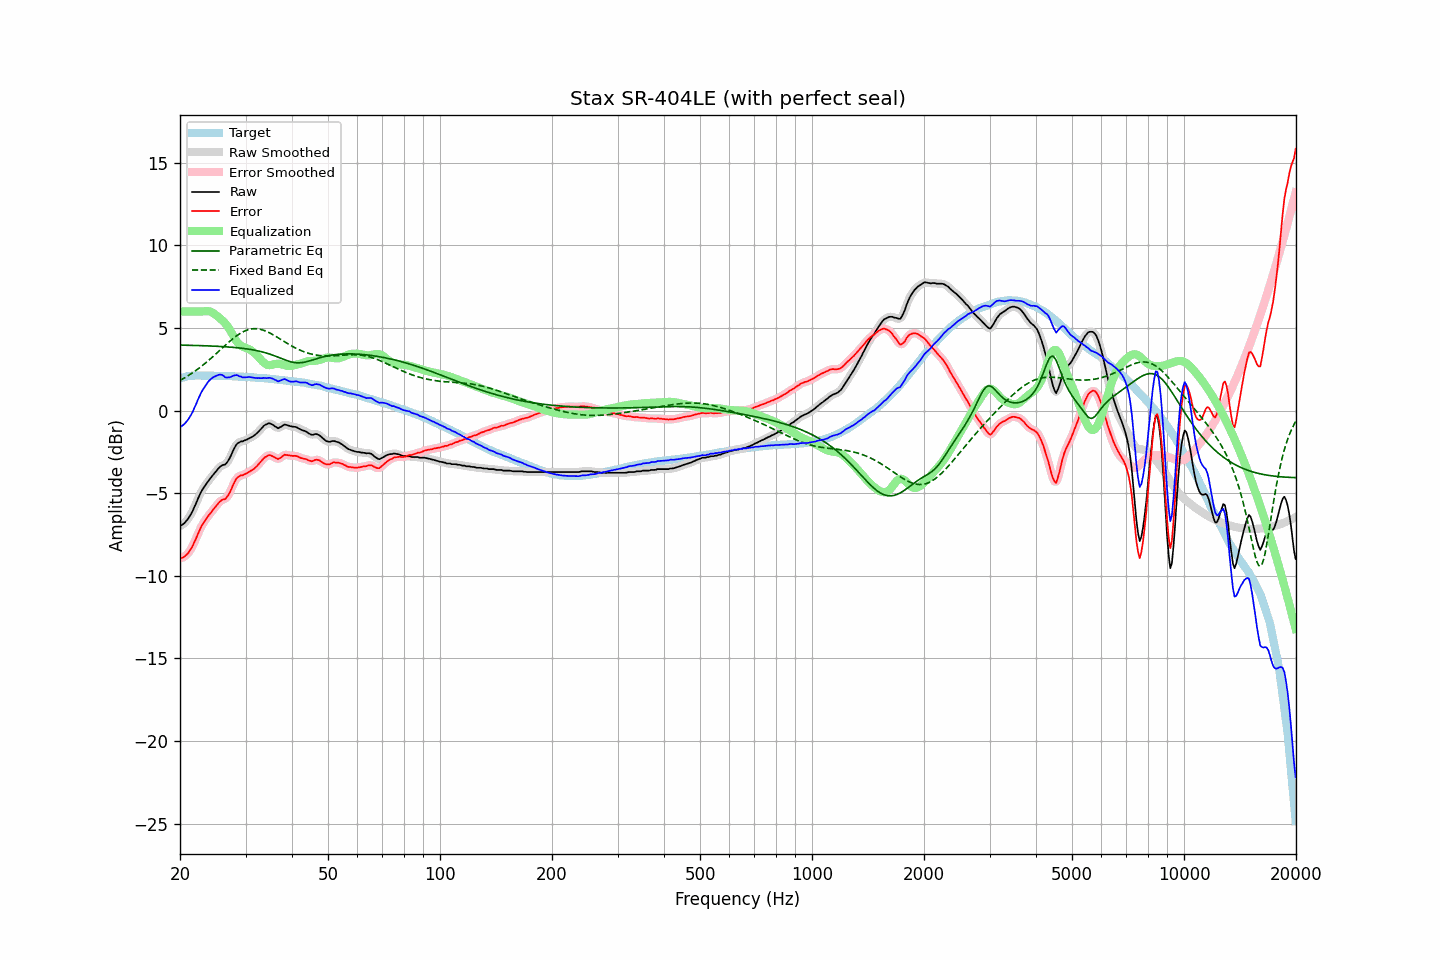

The file beside this chart, header and first rows:
frequency, raw, error, smoothed, error_smoothed, equalization, parametric_eq, fixed_band_eq, equalized_raw, equalized_smoothed, target
20.00, -6.98, -8.93, -6.98, -8.93, 6.00, 3.96, 1.83, -0.98, -0.98, 1.95
20.20, -6.94, -8.92, -6.94, -8.92, 6.00, 3.96, 1.88, -0.94, -0.94, 1.98
20.40, -6.87, -8.88, -6.87, -8.88, 6.00, 3.96, 1.93, -0.87, -0.87, 2.01
20.61, -6.78, -8.81, -6.78, -8.82, 6.00, 3.96, 1.99, -0.78, -0.78, 2.03
20.81, -6.67, -8.73, -6.67, -8.73, 6.00, 3.96, 2.05, -0.67, -0.67, 2.06
21.02, -6.55, -8.64, -6.55, -8.63, 6.00, 3.95, 2.11, -0.55, -0.55, 2.09
21.23, -6.40, -8.50, -6.41, -8.50, 6.00, 3.95, 2.17, -0.40, -0.41, 2.10
21.44, -6.24, -8.35, -6.23, -8.34, 6.00, 3.95, 2.24, -0.24, -0.23, 2.11
21.66, -6.05, -8.17, -6.04, -8.16, 6.00, 3.95, 2.30, -0.05, -0.04, 2.12
21.87, -5.82, -7.93, -5.83, -7.95, 6.00, 3.94, 2.37, 0.18, 0.17, 2.12
22.09, -5.62, -7.74, -5.60, -7.73, 6.00, 3.94, 2.44, 0.38, 0.40, 2.13
22.31, -5.37, -7.49, -5.37, -7.50, 6.00, 3.94, 2.51, 0.63, 0.63, 2.12
22.54, -5.15, -7.28, -5.15, -7.28, 6.00, 3.94, 2.58, 0.85, 0.85, 2.12
22.76, -4.95, -7.07, -4.95, -7.07, 6.00, 3.93, 2.66, 1.05, 1.05, 2.12
22.99, -4.77, -6.88, -4.78, -6.89, 6.00, 3.93, 2.73, 1.23, 1.22, 2.11
23.22, -4.63, -6.74, -4.62, -6.74, 6.01, 3.93, 2.81, 1.38, 1.39, 2.11
23.45, -4.48, -6.59, -4.48, -6.59, 6.02, 3.92, 2.89, 1.54, 1.54, 2.11
23.69, -4.35, -6.46, -4.35, -6.46, 6.02, 3.92, 2.97, 1.67, 1.67, 2.11
23.92, -4.21, -6.32, -4.21, -6.33, 6.01, 3.92, 3.05, 1.80, 1.80, 2.11
24.16, -4.09, -6.21, -4.09, -6.20, 5.98, 3.91, 3.14, 1.89, 1.90, 2.12
24.40, -3.96, -6.08, -3.96, -6.08, 5.94, 3.91, 3.23, 1.98, 1.98, 2.12
24.65, -3.84, -5.95, -3.84, -5.96, 5.88, 3.90, 3.31, 2.04, 2.03, 2.11
24.89, -3.73, -5.83, -3.72, -5.83, 5.81, 3.90, 3.40, 2.08, 2.08, 2.11
25.14, -3.61, -5.71, -3.61, -5.71, 5.73, 3.89, 3.49, 2.12, 2.13, 2.11
25.39, -3.49, -5.59, -3.49, -5.60, 5.66, 3.89, 3.58, 2.17, 2.16, 2.10
25.65, -3.39, -5.49, -3.39, -5.49, 5.57, 3.88, 3.67, 2.18, 2.18, 2.10
25.91, -3.32, -5.41, -3.33, -5.43, 5.49, 3.88, 3.76, 2.17, 2.15, 2.09
26.16, -3.28, -5.37, -3.29, -5.39, 5.40, 3.87, 3.85, 2.11, 2.10, 2.09
26.43, -3.27, -5.36, -3.25, -5.33, 5.29, 3.86, 3.94, 2.02, 2.05, 2.09
26.69, -3.17, -5.26, -3.17, -5.25, 5.18, 3.86, 4.03, 2.01, 2.01, 2.09
26.96, -3.03, -5.12, -3.04, -5.13, 5.04, 3.85, 4.11, 2.01, 2.00, 2.09
27.23, -2.86, -4.95, -2.86, -4.94, 4.88, 3.84, 4.20, 2.02, 2.03, 2.09
27.50, -2.66, -4.75, -2.65, -4.74, 4.71, 3.84, 4.28, 2.05, 2.06, 2.08
27.77, -2.43, -4.50, -2.44, -4.52, 4.54, 3.83, 4.36, 2.11, 2.10, 2.07
28.05, -2.24, -4.31, -2.24, -4.31, 4.37, 3.82, 4.44, 2.13, 2.14, 2.07
28.33, -2.07, -4.13, -2.08, -4.14, 4.22, 3.81, 4.51, 2.15, 2.14, 2.06
28.62, -1.96, -4.02, -1.97, -4.03, 4.09, 3.80, 4.58, 2.13, 2.12, 2.06
28.90, -1.92, -3.98, -1.91, -3.96, 3.99, 3.79, 4.64, 2.07, 2.09, 2.06
29.19, -1.86, -3.91, -1.87, -3.92, 3.92, 3.78, 4.70, 2.06, 2.05, 2.05
29.48, -1.86, -3.91, -1.85, -3.89, 3.87, 3.77, 4.76, 2.01, 2.02, 2.05
29.78, -1.81, -3.85, -1.81, -3.86, 3.83, 3.76, 4.81, 2.02, 2.01, 2.04
30.08, -1.78, -3.82, -1.78, -3.82, 3.79, 3.74, 4.85, 2.01, 2.02, 2.04
30.38, -1.73, -3.76, -1.73, -3.76, 3.76, 3.73, 4.88, 2.03, 2.03, 2.03
30.68, -1.68, -3.71, -1.68, -3.71, 3.71, 3.71, 4.91, 2.03, 2.03, 2.03
30.99, -1.63, -3.65, -1.63, -3.65, 3.66, 3.70, 4.93, 2.02, 2.02, 2.01
31.30, -1.58, -3.59, -1.58, -3.59, 3.59, 3.68, 4.95, 2.01, 2.01, 2.01
31.61, -1.52, -3.53, -1.52, -3.52, 3.51, 3.66, 4.96, 1.99, 1.99, 2.01
31.93, -1.44, -3.44, -1.44, -3.44, 3.42, 3.64, 4.95, 1.98, 1.98, 2.00
32.24, -1.36, -3.34, -1.35, -3.34, 3.32, 3.63, 4.95, 1.97, 1.97, 1.99
32.57, -1.25, -3.23, -1.26, -3.24, 3.22, 3.60, 4.94, 1.97, 1.97, 1.98
32.89, -1.15, -3.13, -1.15, -3.13, 3.12, 3.58, 4.92, 1.97, 1.97, 1.98
33.22, -1.05, -3.02, -1.04, -3.01, 3.01, 3.56, 4.89, 1.96, 1.97, 1.97
33.55, -0.93, -2.89, -0.95, -2.91, 2.91, 3.53, 4.86, 1.98, 1.97, 1.96
33.89, -0.86, -2.81, -0.86, -2.82, 2.84, 3.50, 4.83, 1.98, 1.97, 1.95
34.23, -0.82, -2.77, -0.80, -2.75, 2.78, 3.48, 4.79, 1.96, 1.98, 1.95
34.57, -0.77, -2.71, -0.78, -2.72, 2.75, 3.45, 4.74, 1.98, 1.97, 1.94
34.92, -0.77, -2.69, -0.78, -2.71, 2.75, 3.41, 4.69, 1.98, 1.97, 1.92
35.27, -0.82, -2.74, -0.81, -2.73, 2.77, 3.38, 4.64, 1.95, 1.95, 1.92
35.62, -0.87, -2.78, -0.87, -2.78, 2.79, 3.35, 4.59, 1.92, 1.92, 1.91
35.97, -0.95, -2.84, -0.95, -2.85, 2.82, 3.31, 4.53, 1.86, 1.86, 1.89
... 635 more rows
